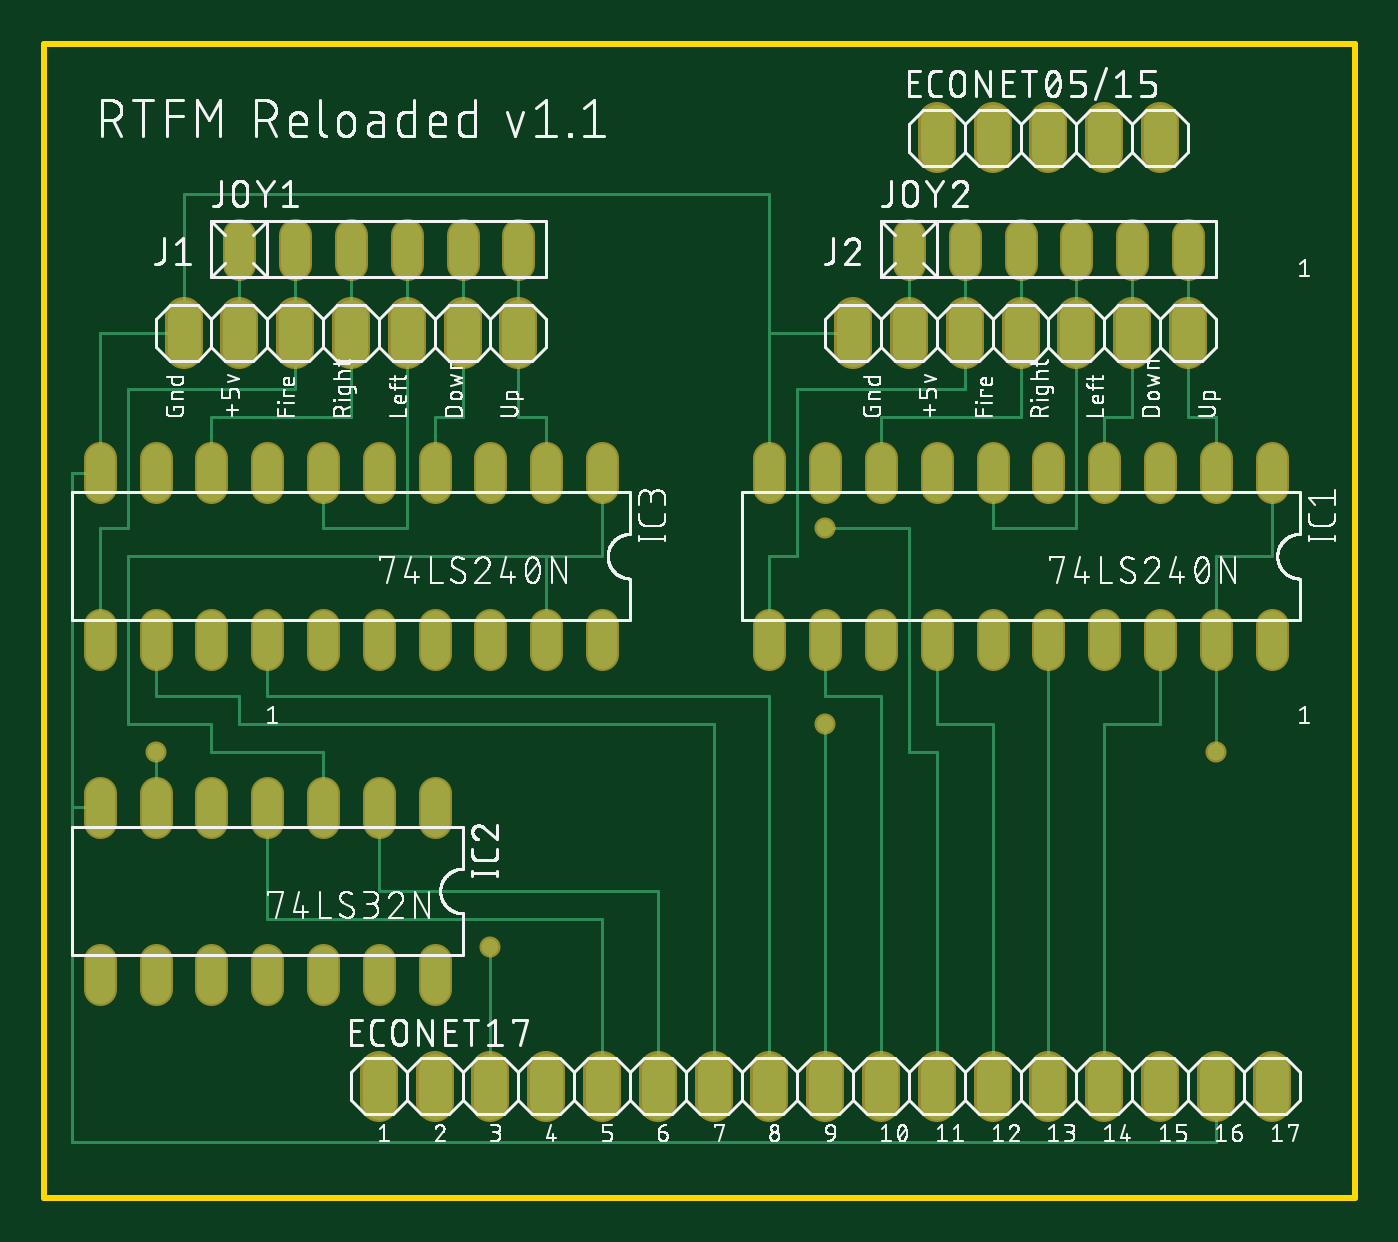
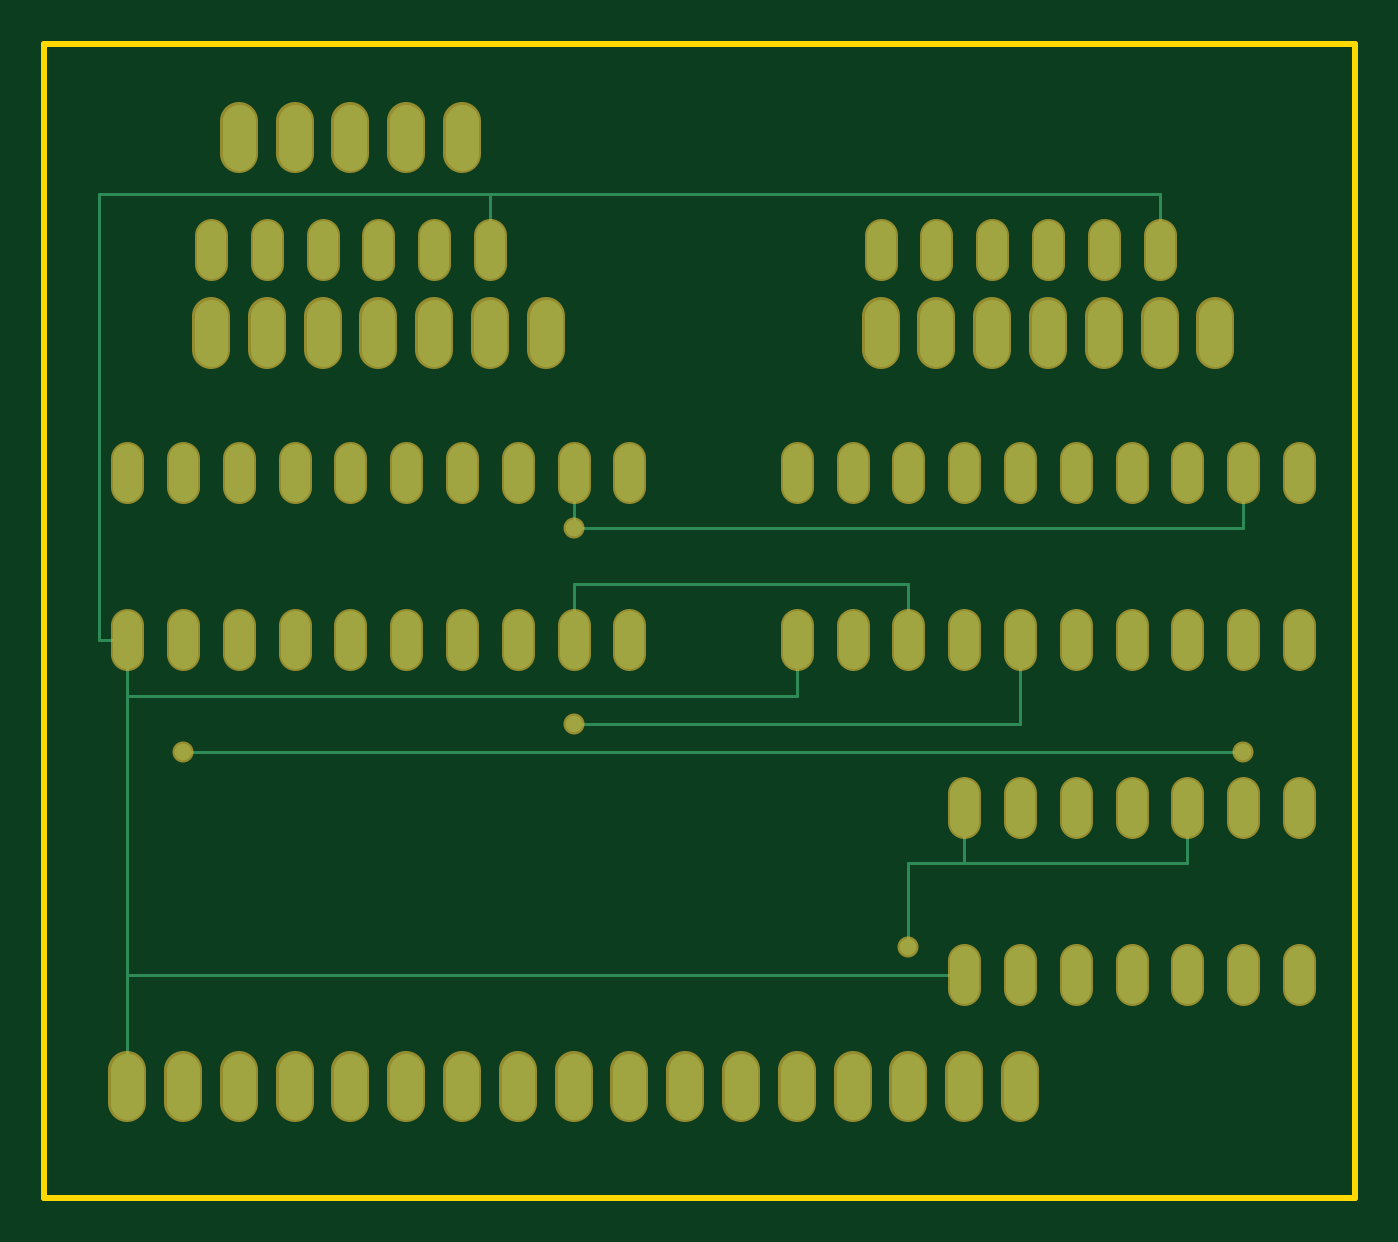
Circuit board: 6 layer files. Board 59.7 x 52.5 mm.
- bottom_copper: copper_bottom.gbr (4886 bytes)
- top_copper: copper_top.gbr (7468 bytes)
- outline: profile.gbr (219 bytes)
- top_silk: silkscreen_top.gbr (183523 bytes)
- bottom_mask: soldermask_bottom.gbr (4118 bytes)
- top_mask: soldermask_top.gbr (4115 bytes)

=== bottom_copper: copper_bottom.gbr ===
G04 EAGLE Gerber RS-274X export*
G75*
%MOMM*%
%FSLAX34Y34*%
%LPD*%
%INBottom Copper*%
%IPPOS*%
%AMOC8*
5,1,8,0,0,1.08239X$1,22.5*%
G01*
%ADD10C,1.320800*%
%ADD11C,1.524000*%
%ADD12C,0.152400*%
%ADD13C,0.756400*%


D10*
X88900Y425196D02*
X88900Y438404D01*
X114300Y438404D02*
X114300Y425196D01*
X139700Y425196D02*
X139700Y438404D01*
X165100Y438404D02*
X165100Y425196D01*
X190500Y425196D02*
X190500Y438404D01*
X215900Y438404D02*
X215900Y425196D01*
X393700Y425196D02*
X393700Y438404D01*
X419100Y438404D02*
X419100Y425196D01*
X444500Y425196D02*
X444500Y438404D01*
X469900Y438404D02*
X469900Y425196D01*
X495300Y425196D02*
X495300Y438404D01*
X520700Y438404D02*
X520700Y425196D01*
X558800Y336804D02*
X558800Y323596D01*
X533400Y323596D02*
X533400Y336804D01*
X406400Y336804D02*
X406400Y323596D01*
X381000Y323596D02*
X381000Y336804D01*
X508000Y336804D02*
X508000Y323596D01*
X482600Y323596D02*
X482600Y336804D01*
X431800Y336804D02*
X431800Y323596D01*
X457200Y323596D02*
X457200Y336804D01*
X355600Y336804D02*
X355600Y323596D01*
X330200Y323596D02*
X330200Y336804D01*
X330200Y260604D02*
X330200Y247396D01*
X355600Y247396D02*
X355600Y260604D01*
X381000Y260604D02*
X381000Y247396D01*
X406400Y247396D02*
X406400Y260604D01*
X431800Y260604D02*
X431800Y247396D01*
X457200Y247396D02*
X457200Y260604D01*
X482600Y260604D02*
X482600Y247396D01*
X508000Y247396D02*
X508000Y260604D01*
X533400Y260604D02*
X533400Y247396D01*
X558800Y247396D02*
X558800Y260604D01*
X177800Y184404D02*
X177800Y171196D01*
X152400Y171196D02*
X152400Y184404D01*
X25400Y184404D02*
X25400Y171196D01*
X25400Y108204D02*
X25400Y94996D01*
X127000Y171196D02*
X127000Y184404D01*
X101600Y184404D02*
X101600Y171196D01*
X50800Y171196D02*
X50800Y184404D01*
X76200Y184404D02*
X76200Y171196D01*
X50800Y108204D02*
X50800Y94996D01*
X76200Y94996D02*
X76200Y108204D01*
X101600Y108204D02*
X101600Y94996D01*
X127000Y94996D02*
X127000Y108204D01*
X152400Y108204D02*
X152400Y94996D01*
X177800Y94996D02*
X177800Y108204D01*
X254000Y323596D02*
X254000Y336804D01*
X228600Y336804D02*
X228600Y323596D01*
X101600Y323596D02*
X101600Y336804D01*
X76200Y336804D02*
X76200Y323596D01*
X203200Y323596D02*
X203200Y336804D01*
X177800Y336804D02*
X177800Y323596D01*
X127000Y323596D02*
X127000Y336804D01*
X152400Y336804D02*
X152400Y323596D01*
X50800Y323596D02*
X50800Y336804D01*
X25400Y336804D02*
X25400Y323596D01*
X25400Y260604D02*
X25400Y247396D01*
X50800Y247396D02*
X50800Y260604D01*
X76200Y260604D02*
X76200Y247396D01*
X101600Y247396D02*
X101600Y260604D01*
X127000Y260604D02*
X127000Y247396D01*
X152400Y247396D02*
X152400Y260604D01*
X177800Y260604D02*
X177800Y247396D01*
X203200Y247396D02*
X203200Y260604D01*
X228600Y260604D02*
X228600Y247396D01*
X254000Y247396D02*
X254000Y260604D01*
D11*
X152400Y58420D02*
X152400Y43180D01*
X177800Y43180D02*
X177800Y58420D01*
X203200Y58420D02*
X203200Y43180D01*
X228600Y43180D02*
X228600Y58420D01*
X254000Y58420D02*
X254000Y43180D01*
X279400Y43180D02*
X279400Y58420D01*
X304800Y58420D02*
X304800Y43180D01*
X330200Y43180D02*
X330200Y58420D01*
X355600Y58420D02*
X355600Y43180D01*
X381000Y43180D02*
X381000Y58420D01*
X406400Y58420D02*
X406400Y43180D01*
X431800Y43180D02*
X431800Y58420D01*
X457200Y58420D02*
X457200Y43180D01*
X482600Y43180D02*
X482600Y58420D01*
X508000Y58420D02*
X508000Y43180D01*
X533400Y43180D02*
X533400Y58420D01*
X558800Y58420D02*
X558800Y43180D01*
X406400Y474980D02*
X406400Y490220D01*
X431800Y490220D02*
X431800Y474980D01*
X457200Y474980D02*
X457200Y490220D01*
X482600Y490220D02*
X482600Y474980D01*
X508000Y474980D02*
X508000Y490220D01*
X368300Y401320D02*
X368300Y386080D01*
X393700Y386080D02*
X393700Y401320D01*
X419100Y401320D02*
X419100Y386080D01*
X444500Y386080D02*
X444500Y401320D01*
X469900Y401320D02*
X469900Y386080D01*
X495300Y386080D02*
X495300Y401320D01*
X520700Y401320D02*
X520700Y386080D01*
X63500Y386080D02*
X63500Y401320D01*
X88900Y401320D02*
X88900Y386080D01*
X114300Y386080D02*
X114300Y401320D01*
X139700Y401320D02*
X139700Y386080D01*
X165100Y386080D02*
X165100Y401320D01*
X190500Y401320D02*
X190500Y386080D01*
X215900Y386080D02*
X215900Y401320D01*
D12*
X203200Y152400D02*
X177800Y152400D01*
X177800Y177800D01*
X76200Y177800D02*
X76200Y152400D01*
X177800Y152400D01*
D13*
X203200Y114300D03*
D12*
X203200Y152400D01*
D13*
X50800Y203200D03*
D12*
X533400Y203200D01*
D13*
X533400Y203200D03*
X355600Y215900D03*
D12*
X152400Y215900D01*
X152400Y254000D01*
X203200Y254000D02*
X203200Y279400D01*
X355600Y279400D01*
X355600Y254000D01*
X50800Y304800D02*
X50800Y330200D01*
X50800Y304800D02*
X355600Y304800D01*
D13*
X355600Y304800D03*
D12*
X355600Y330200D01*
X393700Y457200D02*
X571500Y457200D01*
X571500Y254000D01*
X558800Y254000D01*
X558800Y101600D02*
X558800Y50800D01*
X558800Y101600D02*
X177800Y101600D01*
X254000Y228600D02*
X254000Y254000D01*
X254000Y228600D02*
X558800Y228600D01*
X558800Y50800D01*
X558800Y228600D02*
X558800Y254000D01*
X393700Y431800D02*
X393700Y457200D01*
X88900Y457200D01*
X88900Y431800D01*
M02*

=== top_copper: copper_top.gbr (7468 bytes, source omitted) ===
=== outline: profile.gbr ===
G04 EAGLE Gerber RS-274X export*
G75*
%MOMM*%
%FSLAX34Y34*%
%LPD*%
%IN*%
%IPPOS*%
%AMOC8*
5,1,8,0,0,1.08239X$1,22.5*%
G01*
%ADD10C,0.254000*%


D10*
X0Y0D02*
X596800Y0D01*
X596800Y525400D01*
X0Y525400D01*
X0Y0D01*
M02*

=== top_silk: silkscreen_top.gbr (183523 bytes, source omitted) ===
=== bottom_mask: soldermask_bottom.gbr ===
G04 EAGLE Gerber RS-274X export*
G75*
%MOMM*%
%FSLAX34Y34*%
%LPD*%
%INSoldermask Bottom*%
%IPPOS*%
%AMOC8*
5,1,8,0,0,1.08239X$1,22.5*%
G01*
%ADD10C,1.524000*%
%ADD11C,1.727200*%
%ADD12C,0.959600*%


D10*
X88900Y425196D02*
X88900Y438404D01*
X114300Y438404D02*
X114300Y425196D01*
X139700Y425196D02*
X139700Y438404D01*
X165100Y438404D02*
X165100Y425196D01*
X190500Y425196D02*
X190500Y438404D01*
X215900Y438404D02*
X215900Y425196D01*
X393700Y425196D02*
X393700Y438404D01*
X419100Y438404D02*
X419100Y425196D01*
X444500Y425196D02*
X444500Y438404D01*
X469900Y438404D02*
X469900Y425196D01*
X495300Y425196D02*
X495300Y438404D01*
X520700Y438404D02*
X520700Y425196D01*
X558800Y336804D02*
X558800Y323596D01*
X533400Y323596D02*
X533400Y336804D01*
X406400Y336804D02*
X406400Y323596D01*
X381000Y323596D02*
X381000Y336804D01*
X508000Y336804D02*
X508000Y323596D01*
X482600Y323596D02*
X482600Y336804D01*
X431800Y336804D02*
X431800Y323596D01*
X457200Y323596D02*
X457200Y336804D01*
X355600Y336804D02*
X355600Y323596D01*
X330200Y323596D02*
X330200Y336804D01*
X330200Y260604D02*
X330200Y247396D01*
X355600Y247396D02*
X355600Y260604D01*
X381000Y260604D02*
X381000Y247396D01*
X406400Y247396D02*
X406400Y260604D01*
X431800Y260604D02*
X431800Y247396D01*
X457200Y247396D02*
X457200Y260604D01*
X482600Y260604D02*
X482600Y247396D01*
X508000Y247396D02*
X508000Y260604D01*
X533400Y260604D02*
X533400Y247396D01*
X558800Y247396D02*
X558800Y260604D01*
X177800Y184404D02*
X177800Y171196D01*
X152400Y171196D02*
X152400Y184404D01*
X25400Y184404D02*
X25400Y171196D01*
X25400Y108204D02*
X25400Y94996D01*
X127000Y171196D02*
X127000Y184404D01*
X101600Y184404D02*
X101600Y171196D01*
X50800Y171196D02*
X50800Y184404D01*
X76200Y184404D02*
X76200Y171196D01*
X50800Y108204D02*
X50800Y94996D01*
X76200Y94996D02*
X76200Y108204D01*
X101600Y108204D02*
X101600Y94996D01*
X127000Y94996D02*
X127000Y108204D01*
X152400Y108204D02*
X152400Y94996D01*
X177800Y94996D02*
X177800Y108204D01*
X254000Y323596D02*
X254000Y336804D01*
X228600Y336804D02*
X228600Y323596D01*
X101600Y323596D02*
X101600Y336804D01*
X76200Y336804D02*
X76200Y323596D01*
X203200Y323596D02*
X203200Y336804D01*
X177800Y336804D02*
X177800Y323596D01*
X127000Y323596D02*
X127000Y336804D01*
X152400Y336804D02*
X152400Y323596D01*
X50800Y323596D02*
X50800Y336804D01*
X25400Y336804D02*
X25400Y323596D01*
X25400Y260604D02*
X25400Y247396D01*
X50800Y247396D02*
X50800Y260604D01*
X76200Y260604D02*
X76200Y247396D01*
X101600Y247396D02*
X101600Y260604D01*
X127000Y260604D02*
X127000Y247396D01*
X152400Y247396D02*
X152400Y260604D01*
X177800Y260604D02*
X177800Y247396D01*
X203200Y247396D02*
X203200Y260604D01*
X228600Y260604D02*
X228600Y247396D01*
X254000Y247396D02*
X254000Y260604D01*
D11*
X152400Y58420D02*
X152400Y43180D01*
X177800Y43180D02*
X177800Y58420D01*
X203200Y58420D02*
X203200Y43180D01*
X228600Y43180D02*
X228600Y58420D01*
X254000Y58420D02*
X254000Y43180D01*
X279400Y43180D02*
X279400Y58420D01*
X304800Y58420D02*
X304800Y43180D01*
X330200Y43180D02*
X330200Y58420D01*
X355600Y58420D02*
X355600Y43180D01*
X381000Y43180D02*
X381000Y58420D01*
X406400Y58420D02*
X406400Y43180D01*
X431800Y43180D02*
X431800Y58420D01*
X457200Y58420D02*
X457200Y43180D01*
X482600Y43180D02*
X482600Y58420D01*
X508000Y58420D02*
X508000Y43180D01*
X533400Y43180D02*
X533400Y58420D01*
X558800Y58420D02*
X558800Y43180D01*
X406400Y474980D02*
X406400Y490220D01*
X431800Y490220D02*
X431800Y474980D01*
X457200Y474980D02*
X457200Y490220D01*
X482600Y490220D02*
X482600Y474980D01*
X508000Y474980D02*
X508000Y490220D01*
X368300Y401320D02*
X368300Y386080D01*
X393700Y386080D02*
X393700Y401320D01*
X419100Y401320D02*
X419100Y386080D01*
X444500Y386080D02*
X444500Y401320D01*
X469900Y401320D02*
X469900Y386080D01*
X495300Y386080D02*
X495300Y401320D01*
X520700Y401320D02*
X520700Y386080D01*
X63500Y386080D02*
X63500Y401320D01*
X88900Y401320D02*
X88900Y386080D01*
X114300Y386080D02*
X114300Y401320D01*
X139700Y401320D02*
X139700Y386080D01*
X165100Y386080D02*
X165100Y401320D01*
X190500Y401320D02*
X190500Y386080D01*
X215900Y386080D02*
X215900Y401320D01*
D12*
X203200Y114300D03*
X50800Y203200D03*
X533400Y203200D03*
X355600Y215900D03*
X355600Y304800D03*
M02*

=== top_mask: soldermask_top.gbr ===
G04 EAGLE Gerber RS-274X export*
G75*
%MOMM*%
%FSLAX34Y34*%
%LPD*%
%INSoldermask Top*%
%IPPOS*%
%AMOC8*
5,1,8,0,0,1.08239X$1,22.5*%
G01*
%ADD10C,1.524000*%
%ADD11C,1.727200*%
%ADD12C,0.959600*%


D10*
X88900Y425196D02*
X88900Y438404D01*
X114300Y438404D02*
X114300Y425196D01*
X139700Y425196D02*
X139700Y438404D01*
X165100Y438404D02*
X165100Y425196D01*
X190500Y425196D02*
X190500Y438404D01*
X215900Y438404D02*
X215900Y425196D01*
X393700Y425196D02*
X393700Y438404D01*
X419100Y438404D02*
X419100Y425196D01*
X444500Y425196D02*
X444500Y438404D01*
X469900Y438404D02*
X469900Y425196D01*
X495300Y425196D02*
X495300Y438404D01*
X520700Y438404D02*
X520700Y425196D01*
X558800Y336804D02*
X558800Y323596D01*
X533400Y323596D02*
X533400Y336804D01*
X406400Y336804D02*
X406400Y323596D01*
X381000Y323596D02*
X381000Y336804D01*
X508000Y336804D02*
X508000Y323596D01*
X482600Y323596D02*
X482600Y336804D01*
X431800Y336804D02*
X431800Y323596D01*
X457200Y323596D02*
X457200Y336804D01*
X355600Y336804D02*
X355600Y323596D01*
X330200Y323596D02*
X330200Y336804D01*
X330200Y260604D02*
X330200Y247396D01*
X355600Y247396D02*
X355600Y260604D01*
X381000Y260604D02*
X381000Y247396D01*
X406400Y247396D02*
X406400Y260604D01*
X431800Y260604D02*
X431800Y247396D01*
X457200Y247396D02*
X457200Y260604D01*
X482600Y260604D02*
X482600Y247396D01*
X508000Y247396D02*
X508000Y260604D01*
X533400Y260604D02*
X533400Y247396D01*
X558800Y247396D02*
X558800Y260604D01*
X177800Y184404D02*
X177800Y171196D01*
X152400Y171196D02*
X152400Y184404D01*
X25400Y184404D02*
X25400Y171196D01*
X25400Y108204D02*
X25400Y94996D01*
X127000Y171196D02*
X127000Y184404D01*
X101600Y184404D02*
X101600Y171196D01*
X50800Y171196D02*
X50800Y184404D01*
X76200Y184404D02*
X76200Y171196D01*
X50800Y108204D02*
X50800Y94996D01*
X76200Y94996D02*
X76200Y108204D01*
X101600Y108204D02*
X101600Y94996D01*
X127000Y94996D02*
X127000Y108204D01*
X152400Y108204D02*
X152400Y94996D01*
X177800Y94996D02*
X177800Y108204D01*
X254000Y323596D02*
X254000Y336804D01*
X228600Y336804D02*
X228600Y323596D01*
X101600Y323596D02*
X101600Y336804D01*
X76200Y336804D02*
X76200Y323596D01*
X203200Y323596D02*
X203200Y336804D01*
X177800Y336804D02*
X177800Y323596D01*
X127000Y323596D02*
X127000Y336804D01*
X152400Y336804D02*
X152400Y323596D01*
X50800Y323596D02*
X50800Y336804D01*
X25400Y336804D02*
X25400Y323596D01*
X25400Y260604D02*
X25400Y247396D01*
X50800Y247396D02*
X50800Y260604D01*
X76200Y260604D02*
X76200Y247396D01*
X101600Y247396D02*
X101600Y260604D01*
X127000Y260604D02*
X127000Y247396D01*
X152400Y247396D02*
X152400Y260604D01*
X177800Y260604D02*
X177800Y247396D01*
X203200Y247396D02*
X203200Y260604D01*
X228600Y260604D02*
X228600Y247396D01*
X254000Y247396D02*
X254000Y260604D01*
D11*
X152400Y58420D02*
X152400Y43180D01*
X177800Y43180D02*
X177800Y58420D01*
X203200Y58420D02*
X203200Y43180D01*
X228600Y43180D02*
X228600Y58420D01*
X254000Y58420D02*
X254000Y43180D01*
X279400Y43180D02*
X279400Y58420D01*
X304800Y58420D02*
X304800Y43180D01*
X330200Y43180D02*
X330200Y58420D01*
X355600Y58420D02*
X355600Y43180D01*
X381000Y43180D02*
X381000Y58420D01*
X406400Y58420D02*
X406400Y43180D01*
X431800Y43180D02*
X431800Y58420D01*
X457200Y58420D02*
X457200Y43180D01*
X482600Y43180D02*
X482600Y58420D01*
X508000Y58420D02*
X508000Y43180D01*
X533400Y43180D02*
X533400Y58420D01*
X558800Y58420D02*
X558800Y43180D01*
X406400Y474980D02*
X406400Y490220D01*
X431800Y490220D02*
X431800Y474980D01*
X457200Y474980D02*
X457200Y490220D01*
X482600Y490220D02*
X482600Y474980D01*
X508000Y474980D02*
X508000Y490220D01*
X368300Y401320D02*
X368300Y386080D01*
X393700Y386080D02*
X393700Y401320D01*
X419100Y401320D02*
X419100Y386080D01*
X444500Y386080D02*
X444500Y401320D01*
X469900Y401320D02*
X469900Y386080D01*
X495300Y386080D02*
X495300Y401320D01*
X520700Y401320D02*
X520700Y386080D01*
X63500Y386080D02*
X63500Y401320D01*
X88900Y401320D02*
X88900Y386080D01*
X114300Y386080D02*
X114300Y401320D01*
X139700Y401320D02*
X139700Y386080D01*
X165100Y386080D02*
X165100Y401320D01*
X190500Y401320D02*
X190500Y386080D01*
X215900Y386080D02*
X215900Y401320D01*
D12*
X203200Y114300D03*
X50800Y203200D03*
X533400Y203200D03*
X355600Y215900D03*
X355600Y304800D03*
M02*

